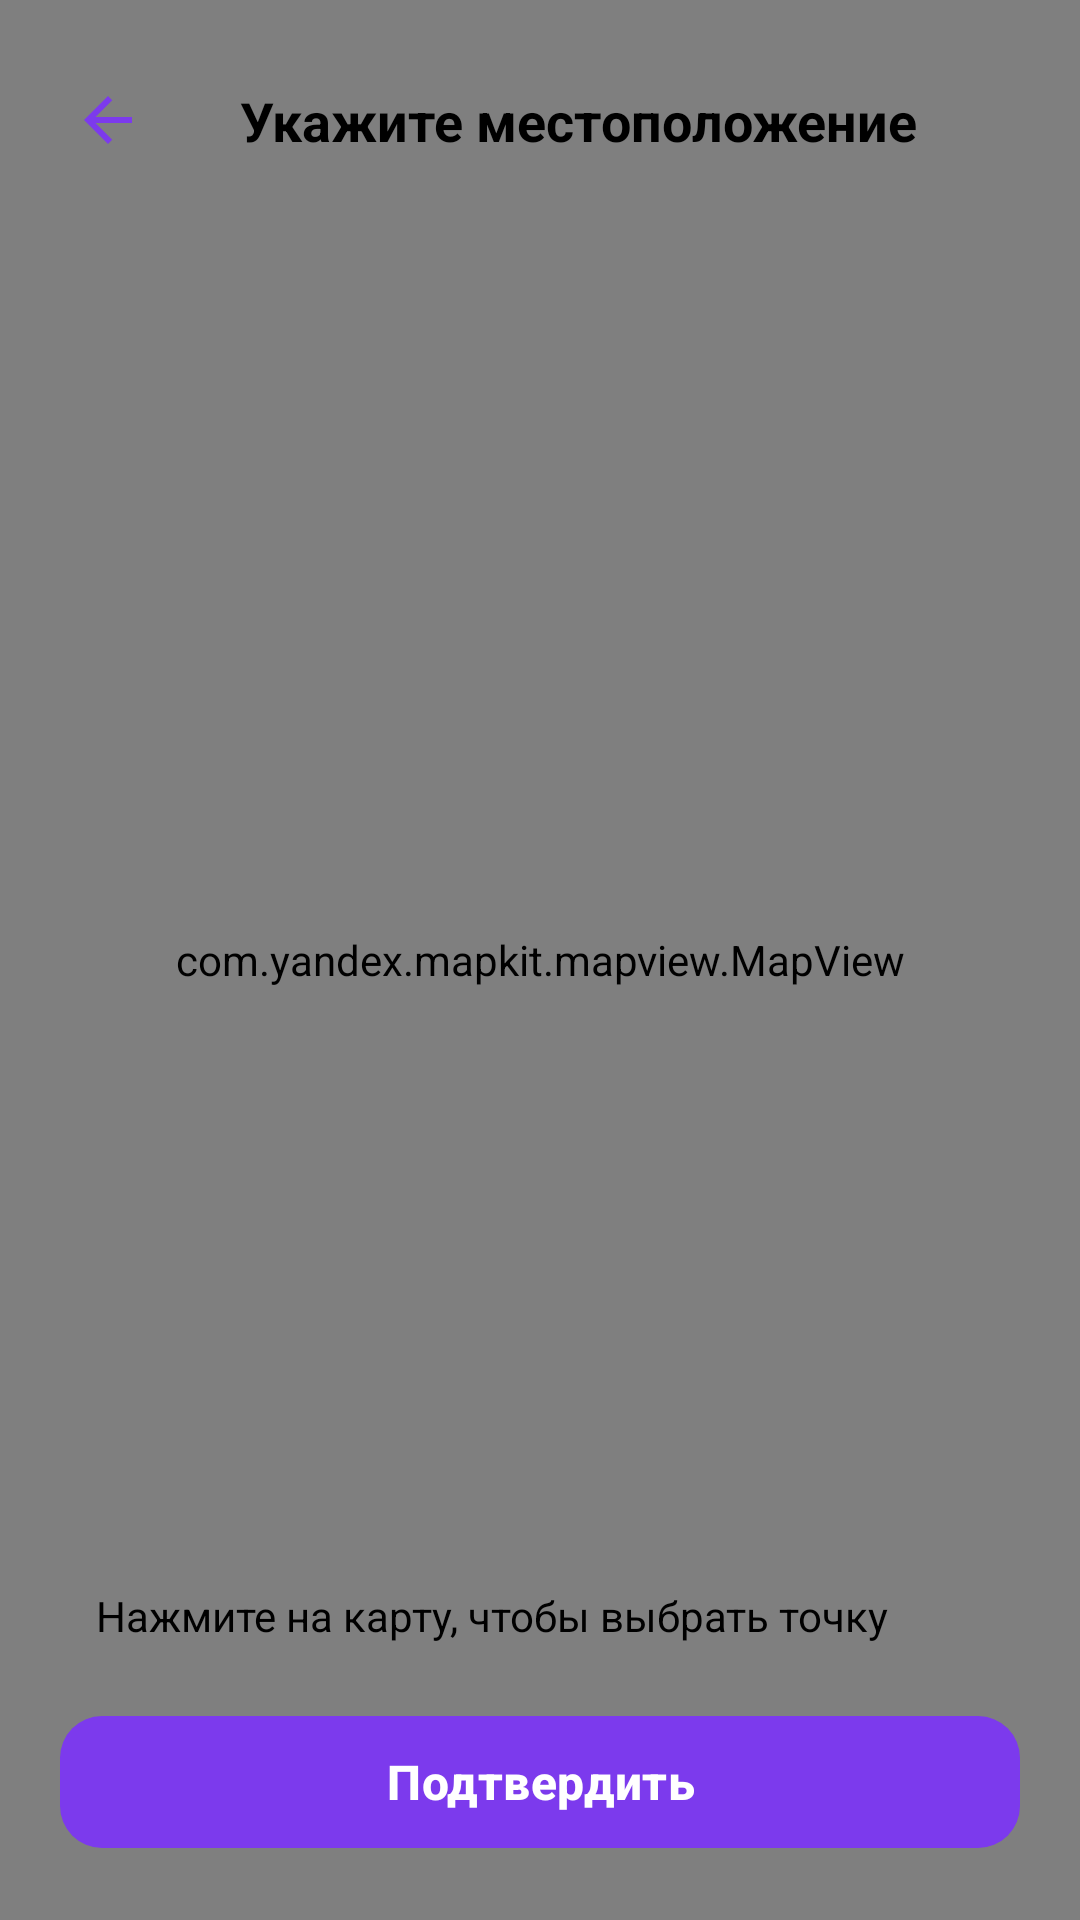

The Android layout XML behind this screen, and the referenced resources:
<!-- AndroidManifest.xml: application theme Theme.ZooMatch -->
<!-- res/layout/activity_location_picker.xml -->
<?xml version="1.0" encoding="utf-8"?>
<FrameLayout xmlns:android="http://schemas.android.com/apk/res/android"
    xmlns:app="http://schemas.android.com/apk/res-auto"
    android:layout_width="match_parent"
    android:layout_height="match_parent">

    <com.yandex.mapkit.mapview.MapView
        android:id="@+id/mapView"
        android:layout_width="match_parent"
        android:layout_height="match_parent" />

    <LinearLayout
        android:layout_width="match_parent"
        android:layout_height="wrap_content"
        android:layout_gravity="top"
        android:orientation="horizontal"
        android:padding="16dp"
        android:gravity="center_vertical">

        <ImageView
            android:id="@+id/backButton"
            android:layout_width="40dp"
            android:layout_height="40dp"
            android:src="@drawable/ic_arrow_back"
            android:background="@drawable/bg_purple_card"
            android:padding="8dp"
            android:contentDescription="Back" />

        <TextView
            android:layout_width="0dp"
            android:layout_height="wrap_content"
            android:layout_weight="1"
            android:text="Укажите местоположение"
            android:textSize="18sp"
            android:textStyle="bold"
            android:textColor="@color/black"
            android:layout_marginStart="12dp"
            android:background="@drawable/bg_white_card"
            android:padding="12dp" />
    </LinearLayout>

    <TextView
        android:id="@+id/addressPreview"
        android:layout_width="match_parent"
        android:layout_height="wrap_content"
        android:layout_gravity="bottom"
        android:layout_marginStart="20dp"
        android:layout_marginEnd="20dp"
        android:layout_marginBottom="80dp"
        android:background="@drawable/bg_white_card"
        android:padding="12dp"
        android:text="Нажмите на карту, чтобы выбрать точку"
        android:textColor="@color/black"
        android:textSize="14sp" />

    <com.google.android.material.button.MaterialButton
        android:id="@+id/confirmButton"
        android:layout_width="match_parent"
        android:layout_height="52dp"
        android:layout_gravity="bottom"
        android:layout_margin="20dp"
        android:text="Подтвердить"
        android:textSize="16sp"
        android:textStyle="bold"
        android:textAllCaps="false"
        app:backgroundTint="@color/purple_primary"
        app:cornerRadius="14dp" />

</FrameLayout>
<!-- resources referenced by this layout -->
<resources>
  <color name="black">#FF000000</color>
  <color name="purple_primary">#7C3AED</color>
  <!-- drawable ic_arrow_back (drawable) -->
  <?xml version="1.0" encoding="utf-8"?>
  <vector xmlns:android="http://schemas.android.com/apk/res/android"
      android:width="24dp"
      android:height="24dp"
      android:viewportWidth="24"
      android:viewportHeight="24">
      <path
          android:fillColor="#7C3AED"
          android:pathData="M20,11H7.83l5.59,-5.59L12,4l-8,8 8,8 1.41,-1.41L7.83,13H20v-2z" />
  </vector>
  <style name="Theme.ZooMatch" parent="Base.Theme.ZooMatch" />
  <style name="Base.Theme.ZooMatch" parent="Theme.Material3.DayNight.NoActionBar">
          <item name="colorPrimary">@color/purple_primary</item>
          <item name="colorPrimaryContainer">@color/purple_light</item>
          <item name="colorOnPrimary">@color/white</item>
          <item name="colorOnPrimaryContainer">@color/purple_dark</item>
          <item name="colorSecondary">@color/purple_medium</item>
          <item name="android:statusBarColor">@color/purple_background</item>
          <item name="android:windowLightStatusBar">true</item>
      </style>
  <color name="purple_light">#F3EEFE</color>
  <color name="white">#FFFFFFFF</color>
  <color name="purple_dark">#5B21B6</color>
  <color name="purple_medium">#DDD6FE</color>
  <color name="purple_background">#F5F0FF</color>
</resources>
